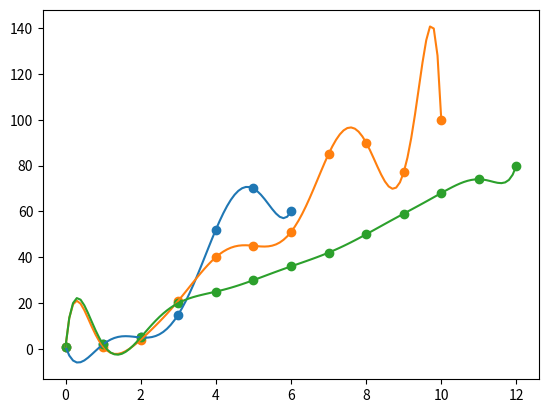

Source code (Python):
from matplotlib import pyplot as plt
import scipy.interpolate as interp

def graph_f_and_points(f, a, b, delta, points):
    x = a
    xs = []
    ys = []

    px = [p[0] for p in points]
    py = [p[1] for p in points]

    while x <= b:
        xs.append(x)
        ys.append(f(x))
        x += delta

    plt.plot(xs, ys)
    plt.scatter(px, py)
    plt.show()

# -------------------- n = 3 --------------------
print('Pontos p/ n = 3:')
X = [(0, 1), (1, 2), (2, 5), (3, 15), (4, 52), (5, 70), (6, 60)]
print(X)

lag = interp.lagrange([p[0] for p in X], [p[1] for p in X])

graph_f_and_points(lag, 0, X[-1][0], 0.1, X)

# -------------------- n = 5 --------------------
print('Pontos p/ n = 5:')
X = [(0, 1), (1, 1), (2, 4), (3, 21), (4, 40), (5, 45), (6, 51), (7, 85), (8, 90), (9, 77), (10, 100)]
print(X)

lag = interp.lagrange([p[0] for p in X], [p[1] for p in X])

graph_f_and_points(lag, 0, X[-1][0], 0.1, X)

# -------------------- n = 6 --------------------
print('Pontos p/ n = 6:')
X = [(0, 1), (1, 2), (2, 5), (3, 20), (4, 25), (5, 30), (6, 36), (7, 42), (8, 50), (9, 59), (10, 68), (11, 74), (12, 80)]
print(X)

lag = interp.lagrange([p[0] for p in X], [p[1] for p in X])

graph_f_and_points(lag, 0, X[-1][0], 0.1, X)